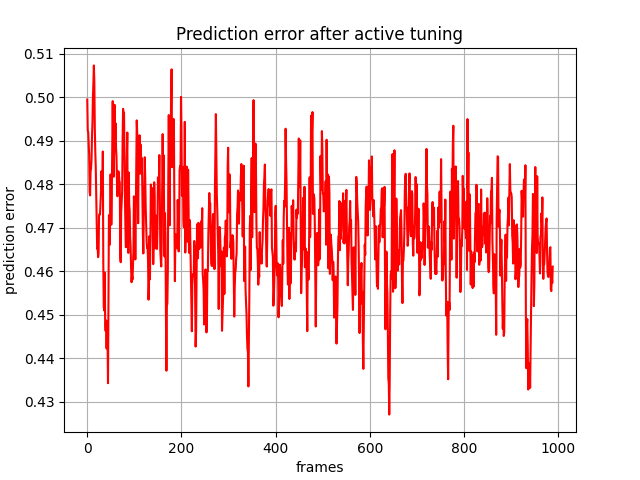

The table this chart was drawn from, first rows:
, 0
0, 0.4994
1, 0.4924
2, 0.4919
3, 0.489
4, 0.4867
5, 0.4782
6, 0.4774
7, 0.4829
8, 0.4835
9, 0.4855
10, 0.4908
11, 0.4941
12, 0.5001
13, 0.5032
14, 0.5073
15, 0.5035
16, 0.4928
17, 0.4875
18, 0.4839
19, 0.4772
20, 0.472
21, 0.4652
22, 0.4654
23, 0.4632
24, 0.4641
25, 0.4728
26, 0.4732
27, 0.473
28, 0.4754
29, 0.4779
30, 0.483
31, 0.4797
32, 0.4776
33, 0.4875
34, 0.462
35, 0.4518
36, 0.451
37, 0.4597
38, 0.4478
39, 0.4462
40, 0.4487
41, 0.4422
42, 0.4484
43, 0.4443
44, 0.4343
45, 0.4535
46, 0.4729
47, 0.4706
48, 0.4661
49, 0.4822
50, 0.4822
51, 0.4707
52, 0.477
53, 0.487
54, 0.4991
55, 0.4888
56, 0.4817
57, 0.4872
58, 0.4982
59, 0.4903
... 929 more rows
